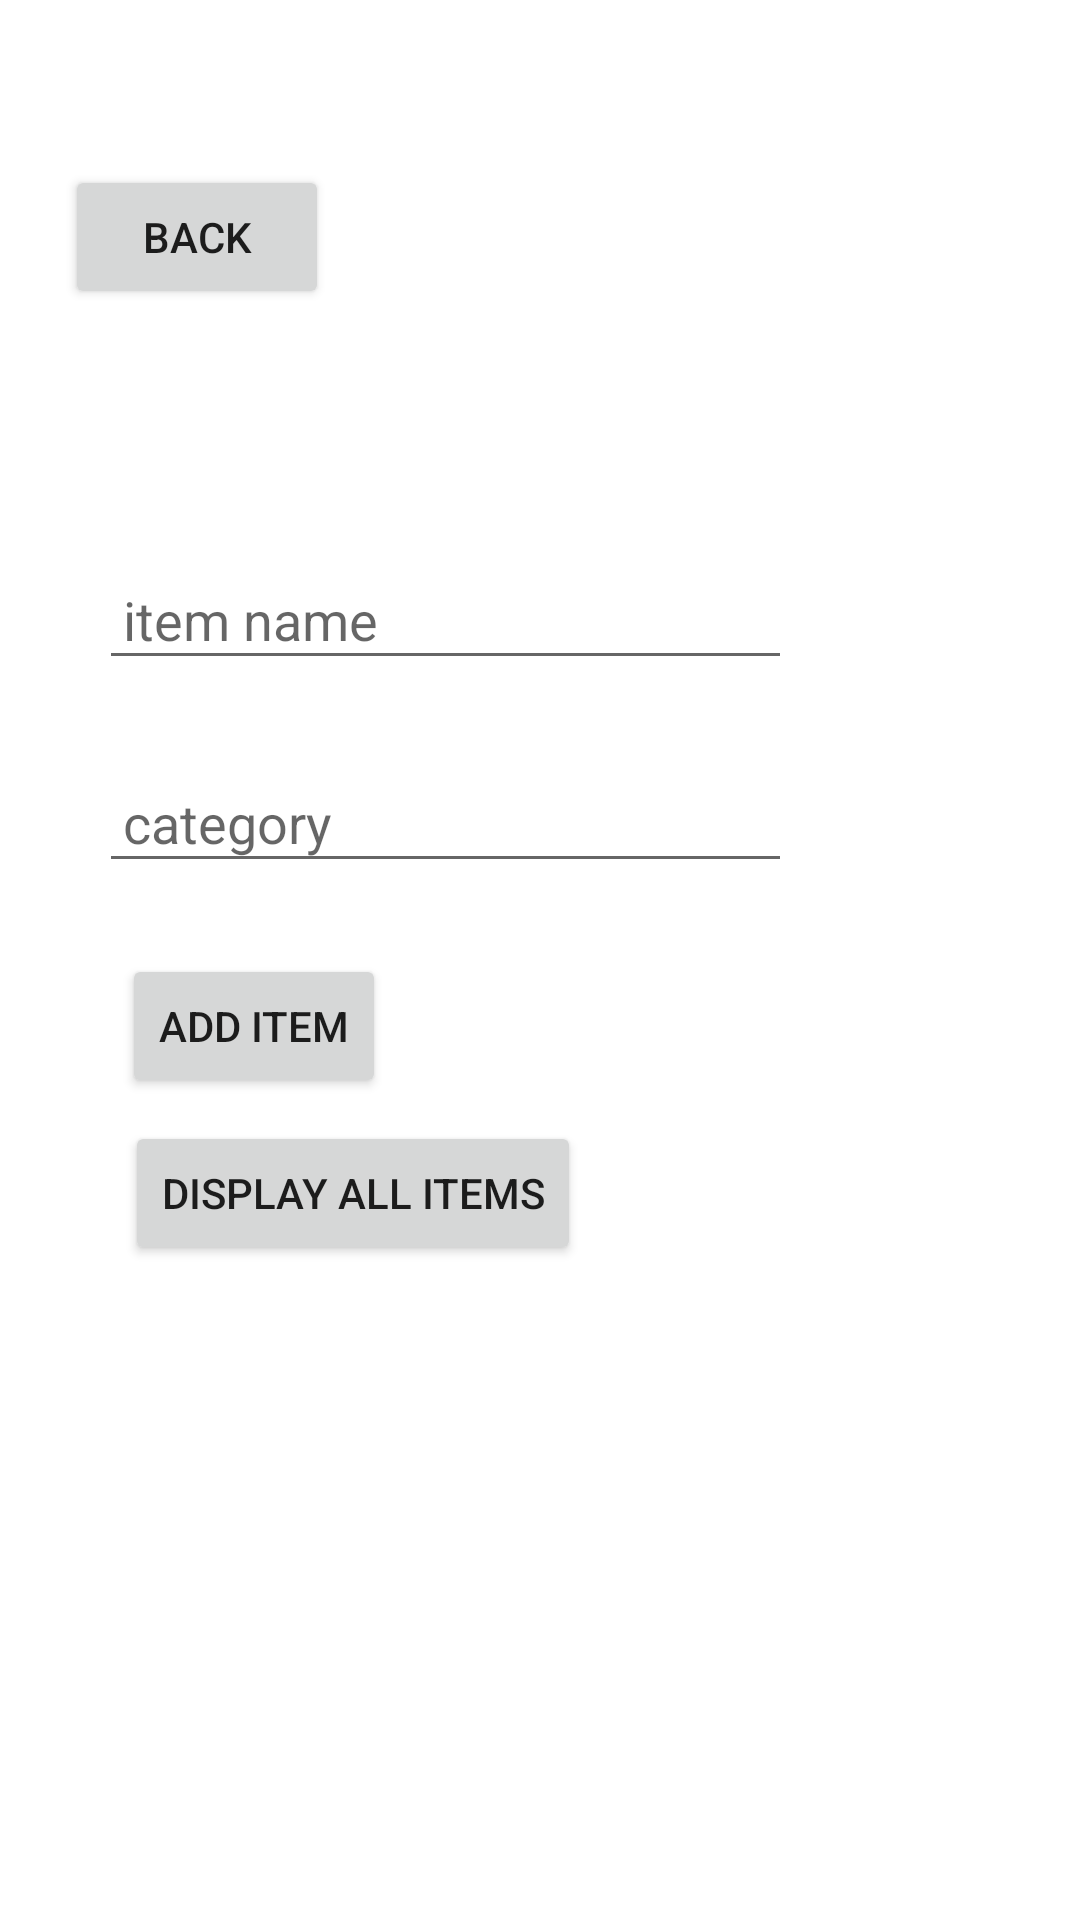

The Android layout XML behind this screen, and the referenced resources:
<!-- AndroidManifest.xml: application theme Theme.GrocerEZ -->
<!-- res/layout/activity_2.xml -->
<?xml version="1.0" encoding="utf-8"?>
<androidx.constraintlayout.widget.ConstraintLayout xmlns:android="http://schemas.android.com/apk/res/android"
    xmlns:app="http://schemas.android.com/apk/res-auto"
    xmlns:tools="http://schemas.android.com/tools"
    android:id="@+id/main"
    android:layout_width="match_parent"
    android:layout_height="match_parent"
    tools:context=".Activity2">


    <Button
        android:id="@+id/displayBtn"
        android:layout_width="wrap_content"
        android:layout_height="wrap_content"
        android:text="display all items"
        app:layout_constraintBottom_toBottomOf="parent"
        app:layout_constraintEnd_toEndOf="parent"
        app:layout_constraintHorizontal_bias="0.2"
        app:layout_constraintStart_toStartOf="parent"
        app:layout_constraintTop_toTopOf="parent"
        app:layout_constraintVertical_bias="0.631" />

    <Button
        android:id="@+id/backBtn"
        android:layout_width="wrap_content"
        android:layout_height="wrap_content"
        android:text="back"
        app:layout_constraintBottom_toBottomOf="parent"
        app:layout_constraintEnd_toEndOf="parent"
        app:layout_constraintHorizontal_bias="0.08"
        app:layout_constraintStart_toStartOf="parent"
        app:layout_constraintTop_toTopOf="parent"
        app:layout_constraintVertical_bias="0.093" />


    <EditText
        android:id="@+id/itemnameText"
        android:layout_width="231dp"
        android:layout_height="40dp"
        android:drawablePadding="8dp"
        android:hint="item name"
        android:padding="8dp"
        android:textColor="@color/black"
        android:textColorHighlight="@color/cardview_dark_background"
        app:layout_constraintBottom_toBottomOf="parent"
        app:layout_constraintEnd_toEndOf="parent"
        app:layout_constraintHorizontal_bias="0.255"
        app:layout_constraintStart_toStartOf="parent"
        app:layout_constraintTop_toTopOf="parent"
        app:layout_constraintVertical_bias="0.311" />

    <EditText
        android:id="@+id/itemcategoryText"
        android:layout_width="231dp"
        android:layout_height="40dp"
        android:drawablePadding="8dp"
        android:hint="category"
        android:padding="8dp"
        android:textColor="@color/black"
        android:textColorHighlight="@color/cardview_dark_background"
        app:constraint_referenced_ids="inputItemBtn"
        app:layout_constraintBottom_toBottomOf="parent"
        app:layout_constraintEnd_toEndOf="parent"
        app:layout_constraintHorizontal_bias="0.255"
        app:layout_constraintStart_toStartOf="parent"
        app:layout_constraintTop_toTopOf="parent"
        app:layout_constraintVertical_bias="0.424" />

    <TextView
        android:id="@+id/displayText"
        android:layout_width="0dp"
        android:layout_height="200dp"
        android:layout_marginBottom="52dp"
        app:layout_constraintBottom_toBottomOf="parent"
        app:layout_constraintEnd_toEndOf="parent"
        app:layout_constraintHorizontal_bias="0.0"
        app:layout_constraintStart_toStartOf="parent" />

    <Button
        android:id="@+id/inputItemBtn"
        android:layout_width="wrap_content"
        android:layout_height="wrap_content"
        android:text="add item"
        app:layout_constraintBottom_toBottomOf="parent"
        app:layout_constraintEnd_toEndOf="parent"
        app:layout_constraintHorizontal_bias="0.15"
        app:layout_constraintStart_toStartOf="parent"
        app:layout_constraintTop_toTopOf="parent"
        app:layout_constraintVertical_bias="0.537" />

</androidx.constraintlayout.widget.ConstraintLayout>
<!-- resources referenced by this layout -->
<resources>
  <color name="black">#FF000000</color>
  <style name="Theme.GrocerEZ" parent="Theme.MaterialComponents.DayNight.NoActionBar">
          
          
          <item name="colorPrimary">@color/green002</item>
          <item name="colorPrimaryVariant">@color/white</item>
          <item name="colorOnPrimary">@color/white</item>
          
          <item name="android:statusBarColor">?attr/colorPrimaryVariant</item>
          
          <item name="android:windowBackground">@android:color/white</item>
          
          <item name="android:windowLightStatusBar">true</item>
          
      </style>
  <color name="green002">#277105</color>
  <color name="white">#FFFFFFFF</color>
</resources>
